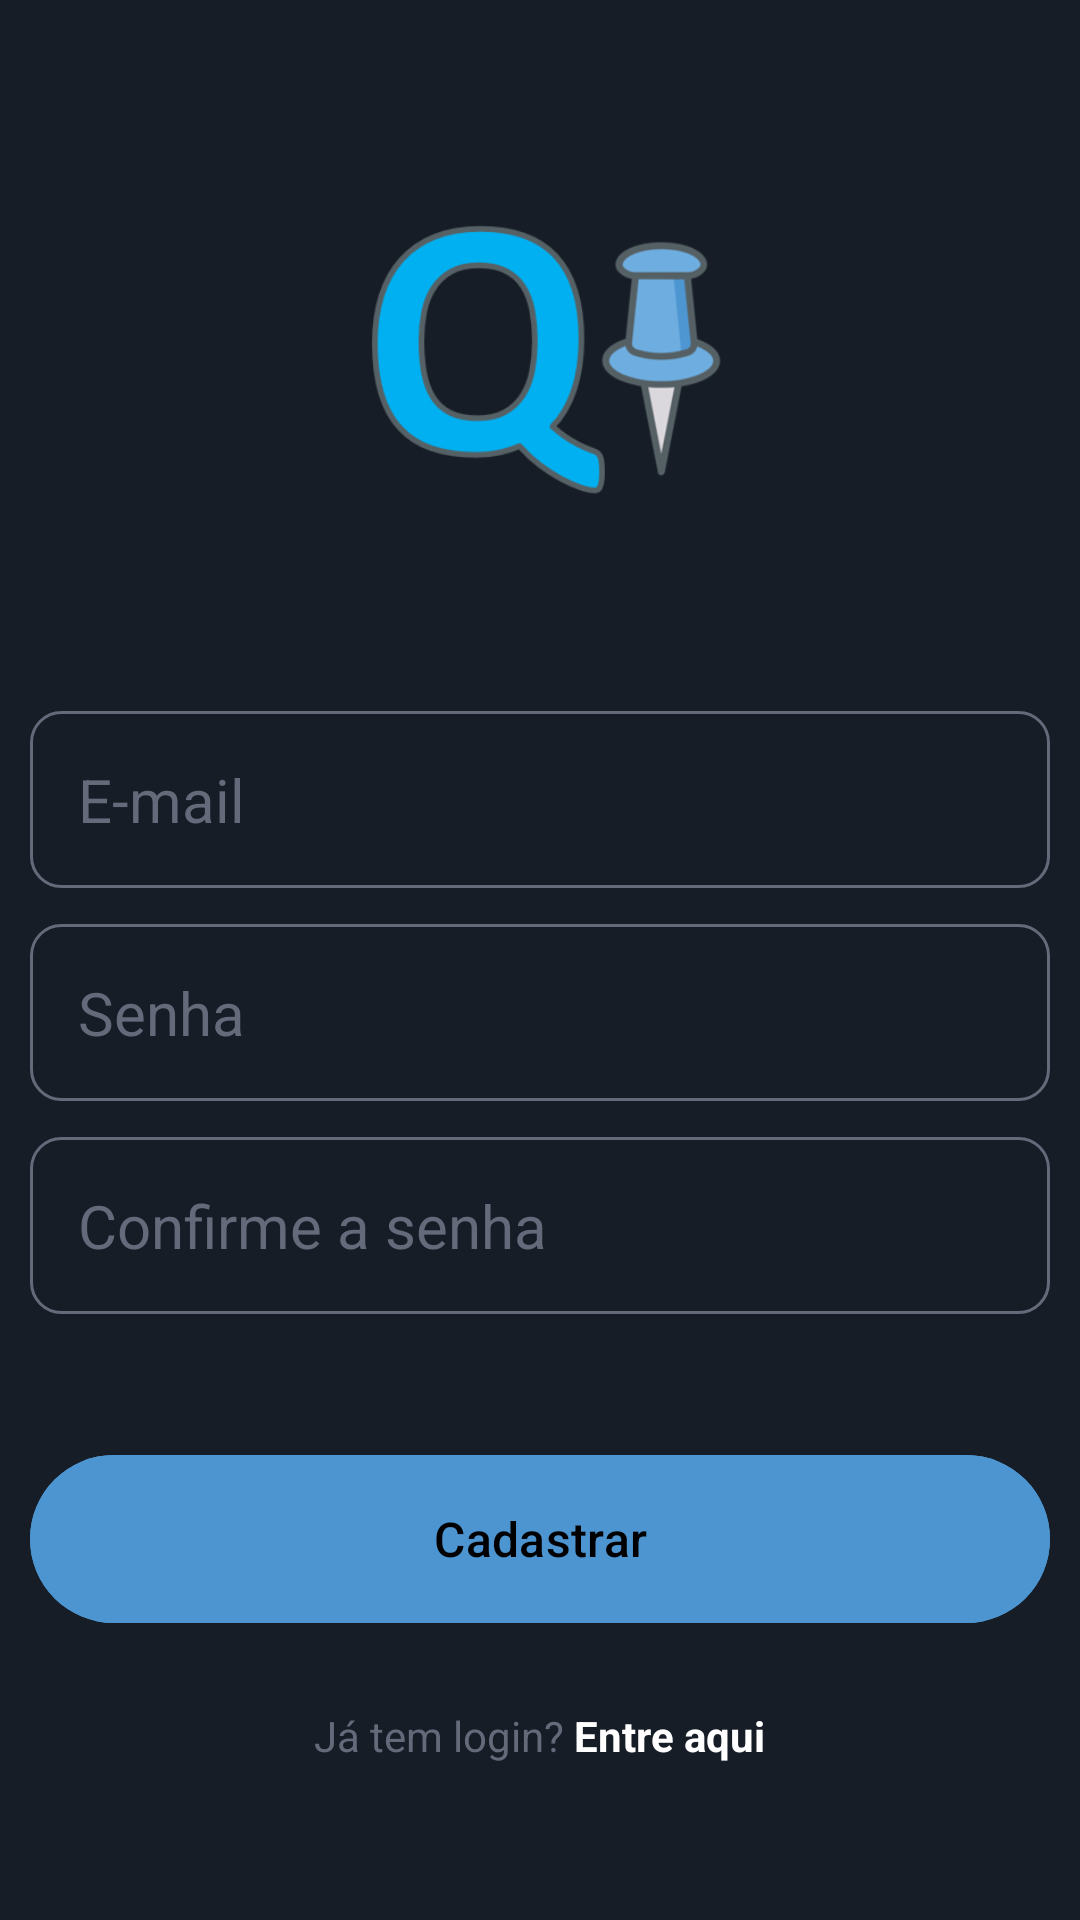

Android layout source for this screen:
<!-- AndroidManifest.xml: application theme Theme.MyApplication -->
<!-- res/layout/activity_cadastro.xml -->
<?xml version="1.0" encoding="utf-8"?>
<androidx.constraintlayout.widget.ConstraintLayout xmlns:android="http://schemas.android.com/apk/res/android"
    xmlns:app="http://schemas.android.com/apk/res-auto"
    xmlns:tools="http://schemas.android.com/tools"
    android:layout_width="match_parent"
    android:layout_height="match_parent"
    android:background="@color/azul_escuro"
    tools:context=".CadastroActivity">


    <ImageView
        android:id="@+id/sign_up_icon"
        android:layout_width="128dp"
        android:layout_height="128dp"
        android:layout_marginVertical="32dp"
        android:layout_marginStart="141dp"
        android:layout_marginEnd="142dp"
        android:layout_marginBottom="68dp"
        android:src="@drawable/img"
        app:layout_constraintBottom_toTopOf="@+id/form_layout"
        app:layout_constraintEnd_toEndOf="parent"
        app:layout_constraintHorizontal_bias="0.498"
        app:layout_constraintStart_toStartOf="parent" />

    <LinearLayout
        android:id="@+id/form_layout"
        android:layout_width="0dp"
        android:layout_height="234dp"
        android:layout_marginVertical="32dp"
        android:orientation="vertical"
        android:padding="10dp"
        app:layout_constraintBottom_toTopOf="@+id/create_account_btn"
        app:layout_constraintEnd_toEndOf="parent"
        app:layout_constraintStart_toStartOf="parent">

        <EditText
            android:id="@+id/email_edit_text"
            android:layout_width="match_parent"
            android:layout_height="wrap_content"
            android:layout_marginTop="12dp"
            android:background="@drawable/borda"
            android:hint="E-mail"
            android:inputType="textEmailAddress"
            android:padding="16dp"
            android:textColor="@color/white"
            android:textColorHint="@color/cinza"
            android:textSize="20sp" />

        <EditText
            android:id="@+id/password_edit_text"
            android:layout_width="match_parent"
            android:layout_height="wrap_content"
            android:layout_marginTop="12dp"
            android:background="@drawable/borda"
            android:hint="Senha"
            android:inputType="textPassword"
            android:padding="16dp"
            android:textColor="@color/white"
            android:textColorHint="@color/cinza"
            android:textSize="20sp" />

        <EditText
            android:id="@+id/confirm_password_edit_text"
            android:layout_width="match_parent"
            android:layout_height="wrap_content"
            android:layout_marginTop="12dp"
            android:background="@drawable/borda"
            android:hint="Confirme a senha"
            android:inputType="textPassword"
            android:padding="16dp"
            android:textColorHint="@color/cinza"
            android:textSize="20sp" />

        <ProgressBar
            android:id="@+id/progress_bar"
            android:layout_width="24dp"
            android:layout_height="64dp"
            android:layout_gravity="center"
            android:layout_marginTop="12dp"
            android:visibility="gone" />

    </LinearLayout>

    <com.google.android.material.button.MaterialButton
        android:id="@+id/create_account_btn"
        android:layout_width="match_parent"
        android:layout_height="64dp"
        android:layout_marginLeft="10dp"
        android:layout_marginRight="10dp"
        android:layout_marginBottom="24dp"
        android:backgroundTint="@color/azul_medio"
        android:padding="10dp"
        android:text="Cadastrar"
        android:textColor="@color/black"
        android:textSize="16sp"
        app:layout_constraintBottom_toTopOf="@+id/linearLayout"
        app:layout_constraintEnd_toEndOf="parent"
        app:layout_constraintStart_toStartOf="parent" />

    <LinearLayout
        android:id="@+id/linearLayout"
        android:layout_width="0dp"
        android:layout_height="wrap_content"
        android:layout_marginBottom="52dp"
        android:gravity="center"
        android:orientation="horizontal"
        app:layout_constraintBottom_toBottomOf="parent"
        app:layout_constraintEnd_toEndOf="parent"
        app:layout_constraintHorizontal_bias="0.0"
        app:layout_constraintStart_toStartOf="parent">

        <TextView
            android:layout_width="wrap_content"
            android:layout_height="wrap_content"
            android:text="Já tem login? "
            android:textColor="@color/cinza" />

        <TextView
            android:id="@+id/login_text_view_btn"
            android:layout_width="wrap_content"
            android:layout_height="wrap_content"
            android:text="Entre aqui"
            android:textColor="@color/white"
            android:textStyle="bold" />

    </LinearLayout>

</androidx.constraintlayout.widget.ConstraintLayout>
<!-- resources referenced by this layout -->
<resources>
  <color name="azul_escuro">#161D26</color>
  <color name="azul_medio">#4D95D1</color>
  <color name="black">#FF000000</color>
  <color name="cinza">#646A7A</color>
  <color name="white">#FFFFFFFF</color>
  <!-- drawable borda (drawable) -->
  <?xml version="1.0" encoding="utf-8"?>
  <shape xmlns:android="http://schemas.android.com/apk/res/android"
      android:shape="rectangle">
      <corners android:radius="10dp"/>
      <stroke android:width="1dp" android:color="@color/cinza"/>
  
  </shape>
  <!-- drawable img: png bitmap (drawable, 24618 bytes) -->
  <style name="Theme.MyApplication" parent="Base.Theme.MyApplication" />
  <style name="Base.Theme.MyApplication" parent="Theme.Material3.DayNight.NoActionBar">
          
  
  
      </style>
</resources>
